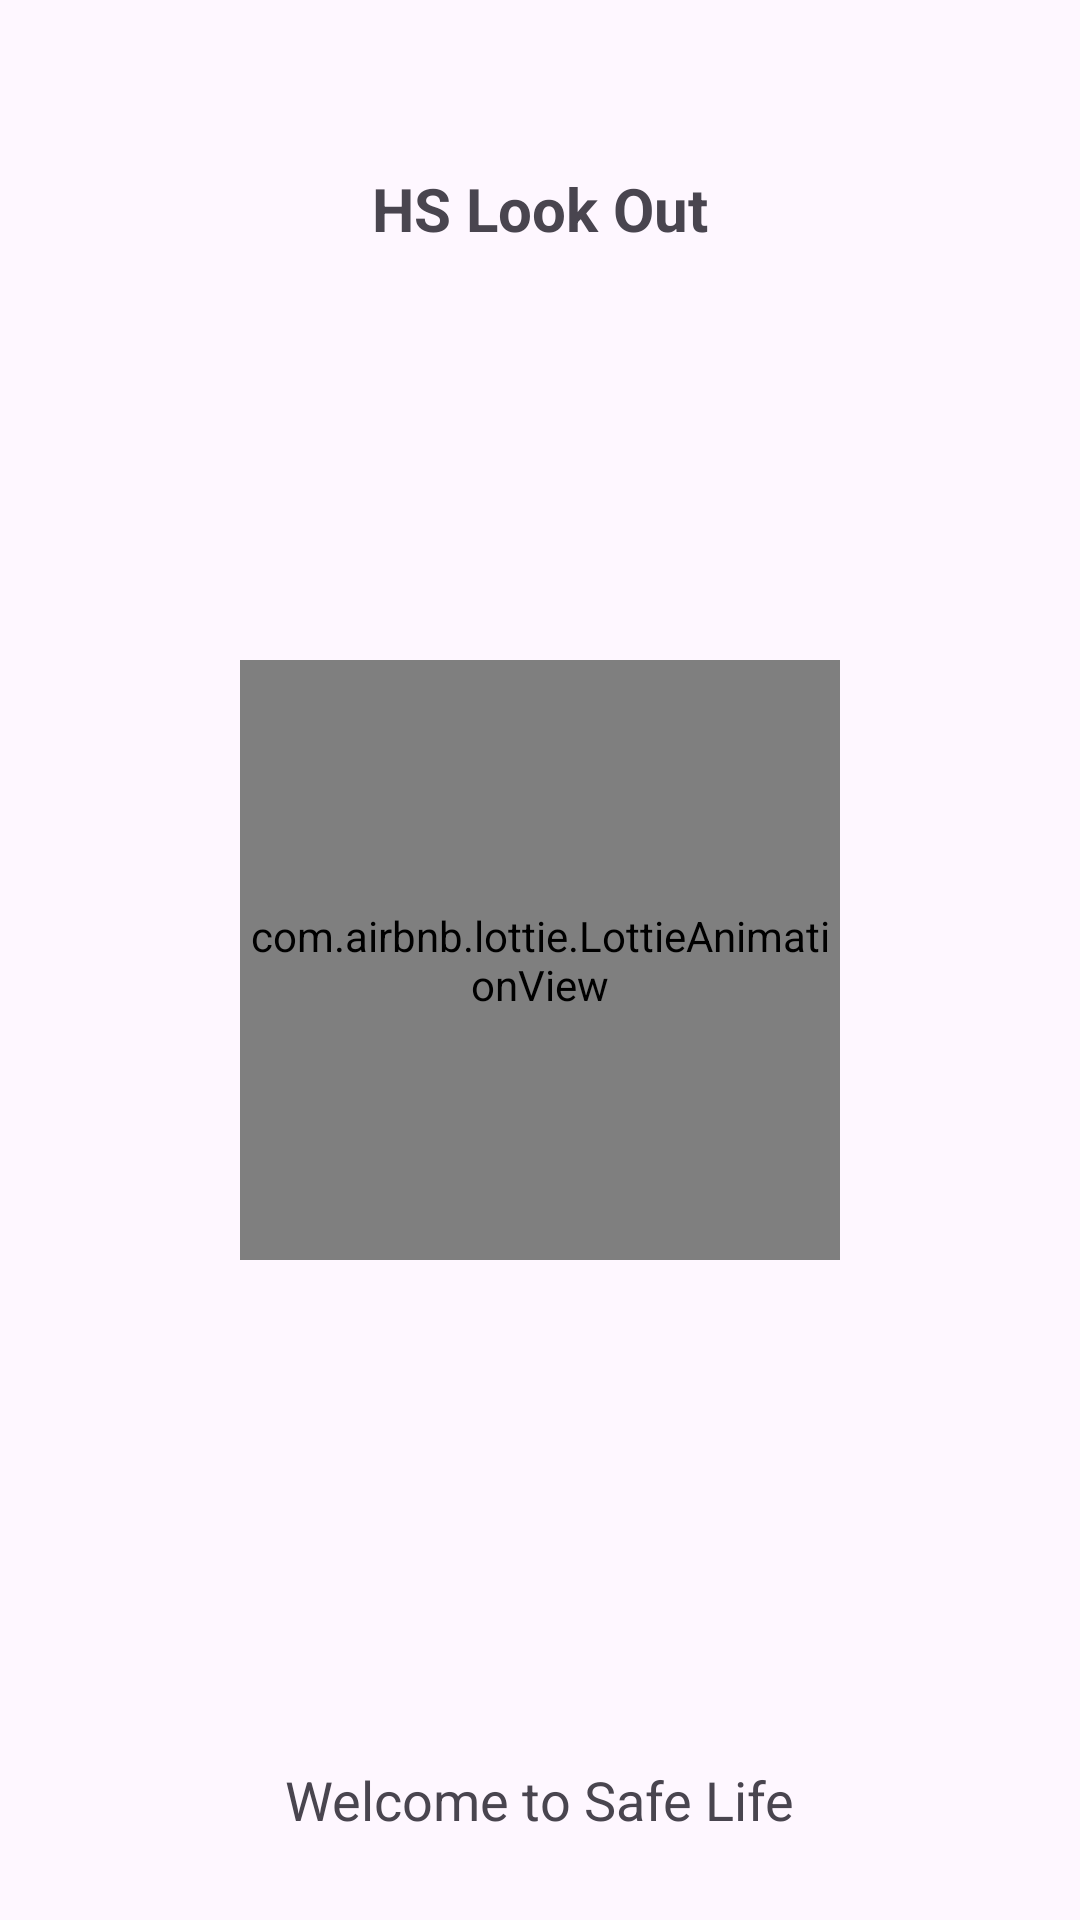

Here is an Android app screen rendered from its layout file. Give the layout XML and the strings, colors and styles it references.
<!-- AndroidManifest.xml: application theme Theme.ILook -->
<!-- res/layout/fragment_splash.xml -->
<?xml version="1.0" encoding="utf-8"?>
<androidx.constraintlayout.widget.ConstraintLayout xmlns:android="http://schemas.android.com/apk/res/android"
    xmlns:app="http://schemas.android.com/apk/res-auto"
    xmlns:tools="http://schemas.android.com/tools"
    android:id="@+id/head_motion_layout"
    android:layout_width="match_parent"
    android:layout_height="match_parent"
    tools:context=".view.ui.splash.SplashFragment">

    <ImageView
        android:id="@+id/back_IView"
        android:layout_width="match_parent"
        android:layout_height="match_parent"
        android:src="@drawable/hslook_logo"
        app:layout_constraintBottom_toBottomOf="parent"
        app:layout_constraintEnd_toEndOf="parent"
        app:layout_constraintStart_toStartOf="parent"
        app:layout_constraintTop_toTopOf="parent"
      />

    <com.airbnb.lottie.LottieAnimationView
        android:layout_width="200dp"
        android:layout_height="200dp"
        app:layout_constraintBottom_toBottomOf="parent"
        app:layout_constraintEnd_toEndOf="parent"
        app:layout_constraintStart_toStartOf="parent"
        app:layout_constraintTop_toTopOf="parent"
        app:lottie_autoPlay="true"
        app:lottie_fileName="loading.json"

        app:lottie_loop="true" />



    <TextView
        android:id="@+id/head_text_TV"
        android:layout_width="wrap_content"
        android:layout_height="wrap_content"
        android:layout_marginTop="56dp"
        android:text="@string/hs_look_out"
        android:textSize="20sp"
        android:textStyle="bold"
        app:layout_constraintEnd_toEndOf="parent"
        app:layout_constraintHorizontal_bias="0.5"
        app:layout_constraintStart_toStartOf="parent"
        app:layout_constraintTop_toTopOf="parent" />

    <TextView
        android:id="@+id/child_text_TV"
        android:layout_width="wrap_content"
        android:layout_height="wrap_content"
        android:layout_marginBottom="20dp"
        android:padding="@dimen/_8dp"
        android:text="@string/welcome_to_safe_life"
        android:textSize="@dimen/text_18sp"
        app:layout_constraintBottom_toBottomOf="parent"
        app:layout_constraintEnd_toEndOf="parent"
        app:layout_constraintStart_toStartOf="parent" />
</androidx.constraintlayout.widget.ConstraintLayout>
<!-- resources referenced by this layout -->
<resources>
  <dimen name="_8dp">8dp</dimen>
  <dimen name="text_18sp">18sp</dimen>
  <string name="hs_look_out">HS Look Out</string>
  <string name="welcome_to_safe_life">Welcome to Safe Life</string>
  <style name="Theme.ILook" parent="Base.Theme.ILook" />
  <style name="Base.Theme.ILook" parent="Theme.Material3.Light.NoActionBar">
          
          
          <item name="colorPrimary">@color/colorPrimary</item>
          <item name="colorAccent">@color/colorAccent</item>
          <item name="colorPrimaryDark">@color/md_theme_onPrimaryContainer</item>
  
      </style>
  <color name="colorPrimary">#8BC53F</color>
  <color name="colorAccent">#FF000000</color>
  <color name="md_theme_onPrimaryContainer">#152700</color>
</resources>
